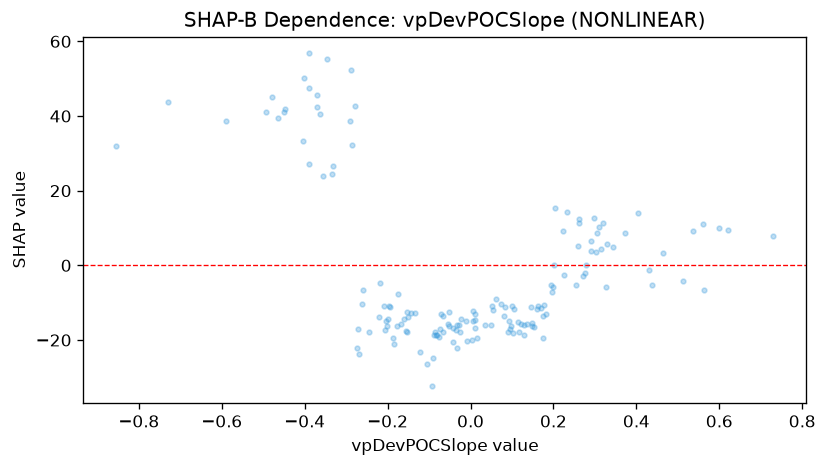

Source data for this figure (header and first rows):
feature_value, shap_value
0.2792, -0.01053
0.4388, -5.152
0.255, -5.178
-0.1952, -11.2
-0.055, -15.66
0.1041, -11.71
0.1747, -19.59
-0.2699, -23.68
0.1354, -15.63
0.233, 14.39
0.0051, -14.78
0.0617, -8.959
0.2714, -2.769
0.2249, -2.512
0.2048, 15.4
0.5611, 11.19
-0.0912, -24.93
-0.3709, 45.68
-0.0748, -17.03
-0.4784, 45.04
-0.7291, 43.82
0.2751, -2.078
0.0934, -14.91
0.1993, -5.73
-0.0433, -20.46
-0.0837, -18.6
0.404, 13.9
-0.0285, -15.85
-0.1777, -16.33
-0.4922, 41.04
-0.2743, -22.09
-0.4029, 33.23
-0.4652, 39.36
-0.5895, 38.65
0.1772, -10.72
-0.2441, -17.79
-0.0416, -16.67
0.0954, -16.94
0.3107, 10.18
0.0162, -19.38
0.0487, -15.9
0.0978, -16.26
-0.1214, -23.25
-0.1752, -7.657
0.3055, 8.647
-0.0655, -17.79
0.3716, 8.586
-0.3326, 26.48
0.1821, -13.08
-0.4013, 50.1
0.3269, -5.751
-0.2712, -16.97
-0.3698, 42.51
0.1483, -16.15
-0.8546, 31.87
0.2908, 3.812
0.0114, -16.77
0.5372, 9.301
0.5993, 10.03
-0.1045, -26.4
... 94 more rows
